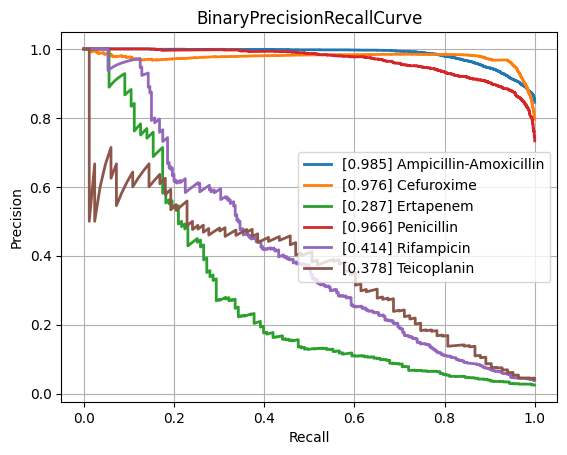

Source data for this figure (header and first rows):
class, PrecisionRecallAUC, FrequencyPositiveClass, n_positives, n_negatives
Amikacin, 0.8556, 0.1711, 1111, 5382
Amoxicillin-Clavulanic acid, 0.8479, 0.412, 4204, 5999
Ampicillin, 0.9417, 0.6364, 10010, 5719
Ampicillin-Amoxicillin, 0.9852, 0.8453, 5567, 1019
Cefazolin, 0.9043, 0.4576, 967, 1146
Cefepime, 0.8343, 0.3055, 3537, 8042
Cefpodoxime, 0.8302, 0.3521, 493, 907
Ceftazidime, 0.7827, 0.2676, 4421, 12101
Ceftriaxone, 0.7541, 0.2719, 3764, 10078
Cefuroxime, 0.9757, 0.7961, 6591, 1688
Ciprofloxacin, 0.7744, 0.2863, 6582, 16405
Clindamycin, 0.8898, 0.4978, 5611, 5661
Colistin, 0.9327, 0.1706, 747, 3632
Cotrimoxazole, 0.7753, 0.3212, 8111, 17142
Ertapenem, 0.2874, 0.02544, 143, 5478
Erythromycin, 0.9043, 0.5533, 5620, 4537
Fosfomycin, 0.7511, 0.2105, 1843, 6914
Fosfomycin-Trometamol, 0.5538, 0.2382, 304, 972
Fusidic acid, 0.7359, 0.3177, 855, 1836
Gentamicin, 0.9357, 0.4473, 9230, 11403
Imipenem, 0.9077, 0.326, 7693, 15906
Levofloxacin, 0.8938, 0.3663, 3378, 5845
Meropenem, 0.6943, 0.1331, 2436, 15860
Mupirocin, 0.9035, 0.1115, 155, 1235
Nitrofurantoin, 0.7558, 0.1065, 380, 3187
Norfloxacin, 0.481, 0.1631, 285, 1462
Oxacillin, 0.8697, 0.4155, 2791, 3926
Penicillin, 0.9661, 0.7334, 2811, 1022
Piperacillin-Tazobactam, 0.7814, 0.3163, 6313, 13644
Rifampicin, 0.4145, 0.03883, 280, 6931
Teicoplanin, 0.3782, 0.04285, 83, 1854
Tetracycline, 0.7167, 0.2432, 1706, 5308
Tobramycin, 0.8499, 0.2275, 1265, 4295
Vancomycin, 0.7073, 0.04562, 594, 12428
micro, 0.8731, 0.3341, , 
macro, 0.7815, NaN, , 
